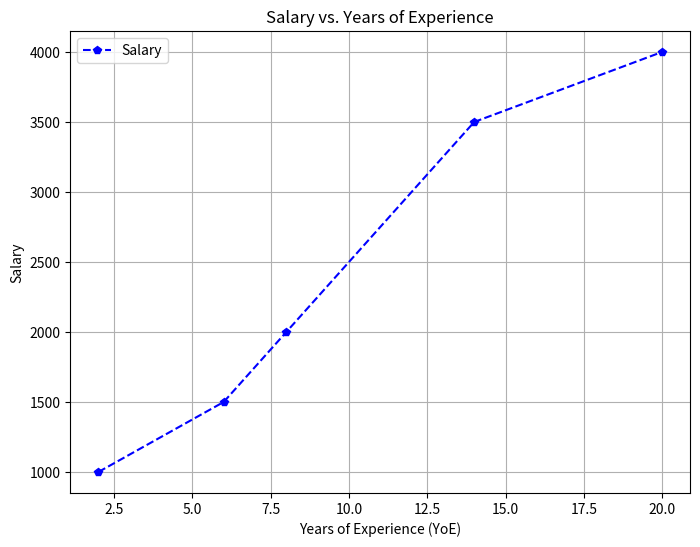

The matplotlib source for this figure:
import pandas as pd
import matplotlib.pyplot as plt

data = {
    "First_name": ["Aryan", "Rohan", "Riya", "Yash", "Siddhant"],
    "Last_name": ["Singh", "Agarwal", "Shah", "Bhatia", "Khanna"],
    "Type": ["Full-Time", "Intern", "Full-Time", "Part-Time", "Full-Time"],
    "Dept": ["Administration", "Technical", "Administration", "Technical", "Management"],
    "YoE": [2,6,8,14,20],
    "Salary": [1000, 1500, 2000, 3500, 4000]
}

df = pd.DataFrame(data)
av=df.pivot_table(index=['Dept', 'Type'], values='Salary', aggfunc='mean')
print("Average Salary from ecah dept: \n", av)
sm=df.pivot_table(index=['Type'], values= 'Salary', aggfunc=['sum', 'mean', 'count'])
sm.columns=['Total Salary', 'Mean Salary', 'Number of Employees']
print("\nSum and Mean of:\n",sm)
St=df.pivot_table(values= 'Salary', index='Type', aggfunc='std')
print("\nStandard Deviation:\n", St)

# Combine YoE and Salary into a single plot
plt.figure(figsize=(8, 6))
plt.plot(df["YoE"], df["Salary"], marker='p', linestyle='dashed', color='blue', label='Salary')
plt.xlabel("Years of Experience (YoE)")
plt.ylabel("Salary")
plt.title("Salary vs. Years of Experience")
plt.legend()
plt.grid(True)
plt.show()